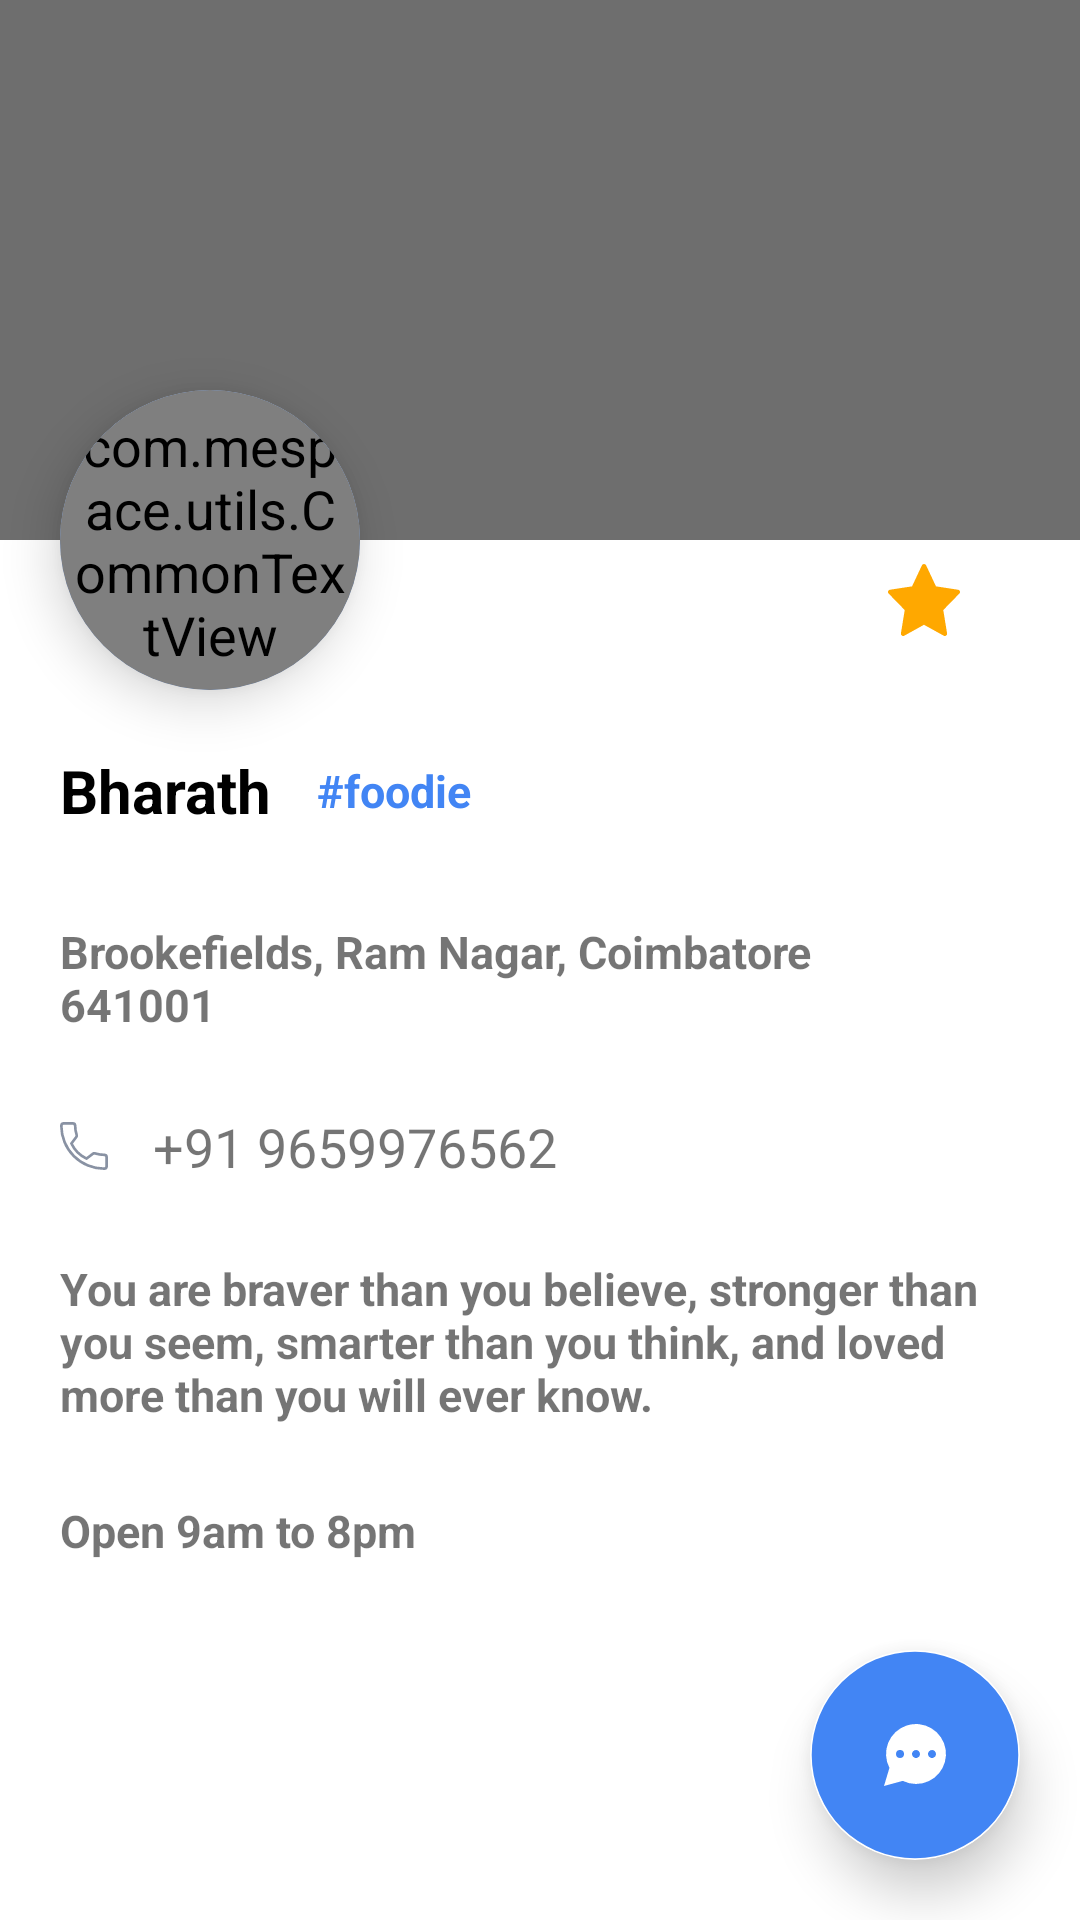

Layout XML and referenced resources for this Android screen:
<!-- AndroidManifest.xml: application theme NoActionBar -->
<!-- res/layout/fragment_business_details.xml -->
<androidx.constraintlayout.widget.ConstraintLayout xmlns:android="http://schemas.android.com/apk/res/android"
    xmlns:app="http://schemas.android.com/apk/res-auto"
    xmlns:tools="http://schemas.android.com/tools"
    android:layout_width="match_parent"
    android:layout_height="match_parent"
    tools:context="com.mespace.ui.view.businessdetails.BusinessDetailsFragment">

    <androidx.appcompat.widget.AppCompatImageView
        android:id="@+id/ivStoreBack"
        android:layout_width="match_parent"
        android:layout_height="0dp"
        android:background="@color/light_color"
        android:scaleType="centerCrop"
        app:layout_constraintDimensionRatio="2:1"
        app:layout_constraintStart_toStartOf="parent"
        app:layout_constraintTop_toTopOf="parent" />

    <androidx.appcompat.widget.AppCompatImageButton
        android:id="@+id/ivBack"
        android:layout_width="wrap_content"
        android:layout_height="wrap_content"
        android:background="@color/transparent"
        android:src="@drawable/ic_arrow_back_white"
        android:layout_margin="@dimen/size_20"
        app:layout_constraintStart_toStartOf="parent"
        app:layout_constraintTop_toTopOf="parent" />

    <androidx.appcompat.widget.AppCompatTextView
        android:id="@+id/tvBusinessName"
        android:layout_width="wrap_content"
        android:layout_height="wrap_content"
        android:layout_marginStart="@dimen/size_20"
        android:layout_marginTop="10dp"
        android:paddingTop="@dimen/size_10"
        android:paddingBottom="@dimen/size_10"
        android:text="Bharath"
        android:textColor="@color/black"
        android:textSize="@dimen/size_20"
        android:textStyle="bold"
        app:layout_constraintStart_toStartOf="parent"
        app:layout_constraintTop_toBottomOf="@id/cvProfileImg" />

    <androidx.appcompat.widget.AppCompatTextView
        android:id="@+id/tvBusinessTag"
        android:layout_width="0dp"
        android:layout_height="wrap_content"
        android:layout_centerVertical="true"
        android:layout_marginEnd="20dp"
        android:ellipsize="end"
        android:lines="1"
        android:maxEms="20"
        android:maxLines="1"
        android:paddingStart="@dimen/size_15"
        android:paddingTop="@dimen/size_10"
        android:paddingEnd="5dp"
        android:paddingBottom="@dimen/size_10"
        android:text="#foodie"
        android:textColor="@color/colorPrimary"
        android:textSize="@dimen/size_15"
        android:textStyle="bold"
        app:layout_constraintBottom_toBottomOf="@id/tvBusinessName"
        app:layout_constraintEnd_toEndOf="parent"
        app:layout_constraintStart_toEndOf="@id/tvBusinessName"
        app:layout_constraintTop_toTopOf="@id/tvBusinessName" />



    <com.google.android.material.chip.ChipGroup
        android:id="@+id/cgCategory"
        android:layout_width="match_parent"
        android:layout_height="wrap_content"
        android:layout_marginStart="@dimen/size_20"
        android:layout_marginTop="5dp"
        app:chipSpacingVertical="@dimen/spacing_tiny"
        app:layout_constraintEnd_toEndOf="parent"
        app:layout_constraintStart_toStartOf="parent"
        app:layout_constraintTop_toBottomOf="@id/tvBusinessName" />

    <androidx.appcompat.widget.AppCompatTextView
        android:id="@+id/tvAddress"
        android:layout_width="match_parent"
        android:layout_height="wrap_content"
        android:layout_marginStart="@dimen/size_20"
        android:layout_marginTop="5dp"
        android:layout_marginEnd="40dp"
        android:paddingTop="@dimen/size_10"
        android:paddingBottom="@dimen/size_10"
        android:text="Brookefields, Ram Nagar, Coimbatore 641001"
        android:textSize="@dimen/size_15"
        android:textStyle="bold"
        app:layout_constraintEnd_toEndOf="parent"
        app:layout_constraintStart_toStartOf="parent"
        app:layout_constraintTop_toBottomOf="@id/cgCategory" />

    <androidx.appcompat.widget.AppCompatTextView
        android:id="@+id/tvPhoneNo"
        android:layout_width="match_parent"
        android:layout_height="wrap_content"
        android:layout_marginStart="@dimen/size_20"
        android:layout_marginTop="5dp"
        android:drawableStart="@drawable/ic_icon_phone"
        android:drawablePadding="15dp"
        android:paddingTop="@dimen/size_10"
        android:paddingBottom="@dimen/size_10"
        android:text="+91 9659976562"
        app:layout_constraintTop_toBottomOf="@id/tvAddress" />

    <androidx.appcompat.widget.AppCompatTextView
        android:id="@+id/tvBusinessDescription"
        android:layout_width="match_parent"
        android:layout_height="wrap_content"
        android:layout_marginStart="@dimen/size_20"
        android:layout_marginTop="5dp"
        android:layout_marginEnd="20dp"
        android:paddingTop="@dimen/size_10"
        android:paddingBottom="@dimen/size_10"
        android:text="You are braver than you believe, stronger than you seem, smarter than you think, and loved more than you will ever know."
        android:textSize="@dimen/size_15"
        android:textStyle="bold"
        app:layout_constraintEnd_toEndOf="parent"
        app:layout_constraintStart_toStartOf="parent"
        app:layout_constraintTop_toBottomOf="@id/tvPhoneNo" />

    <androidx.appcompat.widget.AppCompatTextView
        android:id="@+id/tvOpenClose"
        android:layout_width="match_parent"
        android:layout_height="wrap_content"
        android:layout_marginStart="@dimen/size_20"
        android:layout_marginTop="5dp"
        android:layout_marginEnd="40dp"
        android:paddingTop="@dimen/size_10"
        android:paddingBottom="@dimen/size_10"
        android:text="Open 9am to 8pm"
        android:textSize="@dimen/size_15"
        android:textStyle="bold"
        app:layout_constraintEnd_toEndOf="parent"
        app:layout_constraintStart_toStartOf="parent"
        app:layout_constraintTop_toBottomOf="@id/tvBusinessDescription" />


    <androidx.appcompat.widget.AppCompatImageView
        android:id="@+id/ivFavourite"
        android:layout_width="wrap_content"
        android:layout_height="wrap_content"
        android:layout_margin="@dimen/size_20"
        app:layout_constraintEnd_toEndOf="parent"
        app:layout_constraintTop_toBottomOf="@id/ivStoreBack" />

    <androidx.appcompat.widget.AppCompatTextView
        android:id="@+id/tvRating"
        android:layout_width="wrap_content"
        android:layout_height="wrap_content"
        android:layout_marginEnd="15dp"
        android:drawableStart="@drawable/ic_star_fill"
        android:drawablePadding="5dp"
        app:layout_constraintBottom_toBottomOf="@id/ivFavourite"
        app:layout_constraintEnd_toStartOf="@id/ivFavourite"
        app:layout_constraintTop_toTopOf="@id/ivFavourite" />

    <androidx.appcompat.widget.AppCompatImageButton
        android:id="@+id/ivSpaceEdit"
        android:layout_width="wrap_content"
        android:layout_height="wrap_content"
        android:layout_margin="15dp"
        android:background="@color/transparent"
        android:src="@drawable/ic_icon_edit"
        android:visibility="gone"
        app:layout_constraintBottom_toBottomOf="@id/tvRating"
        app:layout_constraintEnd_toStartOf="@id/tvRating"
        app:layout_constraintTop_toTopOf="@id/tvRating" />


    <androidx.cardview.widget.CardView
        android:id="@+id/cvProfileImg"
        android:layout_width="100dp"
        android:layout_height="100dp"
        android:layout_marginStart="@dimen/size_20"
        app:cardCornerRadius="50dp"
        app:cardElevation="@dimen/size_10"
        app:layout_constraintBottom_toBottomOf="@id/ivStoreBack"
        app:layout_constraintStart_toStartOf="parent"
        app:layout_constraintTop_toBottomOf="@id/ivStoreBack">

        <androidx.constraintlayout.widget.ConstraintLayout
            android:layout_width="match_parent"
            android:layout_height="match_parent">

            <androidx.appcompat.widget.AppCompatImageView
                android:id="@+id/ivProfile"
                android:layout_width="match_parent"
                android:layout_height="match_parent"
                android:padding="@dimen/size_10" />

            <RelativeLayout
                android:id="@+id/textLayout"
                android:layout_width="match_parent"
                android:layout_height="match_parent"
                android:background="@drawable/solid_circle"
                android:orientation="vertical"
                app:layout_constraintStart_toStartOf="parent"
                app:layout_constraintTop_toTopOf="parent">

                <com.mespace.utils.CommonTextView
                    android:id="@+id/border"
                    android:layout_width="match_parent"
                    android:layout_height="match_parent"
                    android:gravity="center"
                    android:inputType="textCapCharacters|textCapSentences|textCapWords"
                    android:padding="4dp"
                    android:text="1"
                    android:textColor="@color/white"
                    android:textSize="30sp"
                    android:textStyle="bold" />
            </RelativeLayout>


        </androidx.constraintlayout.widget.ConstraintLayout>


    </androidx.cardview.widget.CardView>

    <androidx.cardview.widget.CardView
        android:layout_width="wrap_content"
        android:layout_height="wrap_content"
        android:layout_margin="20dp"
        app:cardCornerRadius="35dp"
        app:cardElevation="@dimen/size_10"
        app:layout_constraintBottom_toBottomOf="parent"
        app:layout_constraintEnd_toEndOf="parent">

        <androidx.appcompat.widget.AppCompatImageView
            android:layout_width="70dp"
            android:layout_height="70dp"
            android:id="@+id/ivChat"
            android:background="@drawable/ic_icon_business_chat" />
    </androidx.cardview.widget.CardView>


</androidx.constraintlayout.widget.ConstraintLayout>
<!-- resources referenced by this layout -->
<resources>
  <color name="black">#000000</color>
  <color name="colorPrimary">#FF4285F4</color>
  <color name="light_color">#6e6e6e</color>
  <color name="transparent">#00FFFFFF</color>
  <color name="white">#FFFFFF</color>
  <dimen name="size_10">10sp</dimen>
  <dimen name="size_15">15sp</dimen>
  <dimen name="size_20">20sp</dimen>
  <dimen name="spacing_tiny">4dp</dimen>
  <!-- drawable ic_icon_business_chat (drawable) -->
  <vector xmlns:android="http://schemas.android.com/apk/res/android"
      android:width="61dp"
      android:height="61dp"
      android:viewportWidth="61"
      android:viewportHeight="61">
    <path
        android:pathData="M30.5,0.5A30,30 0,1 1,0.5 30.5,30 30,0 0,1 30.5,0.5Z"
        android:strokeWidth="1"
        android:fillColor="#4285f4"
        android:strokeColor="#00000000"/>
    <path
        android:pathData="M30.79,38.919a8.664,8.664 0,0 1,-3.847 -0.9L21.5,39.5l1.576,-5.254A8.707,8.707 0,1 1,30.79 38.919ZM26.145,29.048A1.161,1.161 0,1 0,27.306 30.21,1.161 1.161,0 0,0 26.145,29.048ZM30.79,29.048a1.161,1.161 0,1 0,0.822 0.34,1.161 1.161,0 0,0 -0.822,-0.34ZM35.435,29.048a1.161,1.161 0,1 0,0.824 0.339,1.161 1.161,0 0,0 -0.824,-0.339Z"
        android:fillColor="#fff"
        android:fillType="evenOdd"/>
  </vector>
  <!-- drawable ic_icon_edit (drawable) -->
  <vector xmlns:android="http://schemas.android.com/apk/res/android"
      android:width="24dp"
      android:height="24dp"
      android:viewportWidth="17.969"
      android:viewportHeight="18.001">
    <path
        android:pathData="M17.969,2.81A2.814,2.814 0,0 0,13.164 0.825L1.836,12.201a3.371,3.371 0,0 0,-0.813 1.318l-0.011,0.032L0,18.001l4.464,-1 0.033,-0.011a3.377,3.377 0,0 0,1.32 -0.814L17.146,4.801a2.8,2.8 0,0 0,0.823 -1.991ZM2.475,16.001 L2,15.532l0.342,-1.5 1.639,1.64ZM16.151,3.801l-11,11.043 -1.99,-1.99L10.7,5.295l1.147,1.147 0.994,-0.994L11.687,4.301l1.069,-1.073 1.151,1.151 0.994,-0.994L13.747,2.23l0.412,-0.413a1.409,1.409 0,1 1,1.993 1.992Z"
        android:fillColor="#4285f4"/>
  </vector>
  <!-- drawable ic_star_fill (drawable) -->
  <vector xmlns:android="http://schemas.android.com/apk/res/android"
      android:width="24.022dp"
      android:height="23.994dp"
      android:viewportWidth="24.022"
      android:viewportHeight="23.994">
    <path
        android:pathData="M23.397,8.581 L16.006,7.449 12.697,0.395a0.782,0.782 0,0 0,-1.359 0L8.024,7.449 0.635,8.581A0.751,0.751 0,0 0,0.211 9.845l5.368,5.5 -1.269,7.78a0.752,0.752 0,0 0,1.1 0.778l6.6,-3.647 6.6,3.648a0.752,0.752 0,0 0,1.1 -0.778l-1.269,-7.779 5.368,-5.5A0.752,0.752 0,0 0,23.397 8.581Z"
        android:fillColor="#ffa800"/>
  </vector>
  <!-- drawable solid_circle (drawable) -->
  <?xml version="1.0" encoding="utf-8"?>
  <layer-list xmlns:android="http://schemas.android.com/apk/res/android">
      <item android:id="@+id/selectable_kachel_shape">
          <shape xmlns:android="http://schemas.android.com/apk/res/android"
              android:shape="oval">
  
              <solid android:color="@color/blue" />
  
              <size
                  android:width="120dp"
                  android:height="120dp" />
          </shape>
      </item>
  </layer-list>
  <style name="NoActionBar" parent="AppTheme">
          <item name="windowNoTitle">true</item>
          <item name="windowActionBar">false</item>
          <item name="android:statusBarColor">@color/blue</item>
  
      </style>
  <color name="blue">#4285F4</color>
  <style name="AppTheme" parent="Theme.MaterialComponents.Light.DarkActionBar">
          
          <item name="colorPrimary">@color/colorPrimary</item>
          <item name="colorPrimaryDark">@color/colorPrimaryDark</item>
          <item name="colorAccent">@color/colorAccent</item>
          <item name="otpViewStyle">@style/OtpWidget.OtpView</item>
          <item name="fontFamily">@font/googlesansregular</item>
          <item name="android:textSize">@dimen/size_18</item>
      </style>
  <color name="colorPrimaryDark">#3700B3</color>
  <color name="colorAccent">#FF4285F4</color>
  <dimen name="size_18">18sp</dimen>
</resources>
